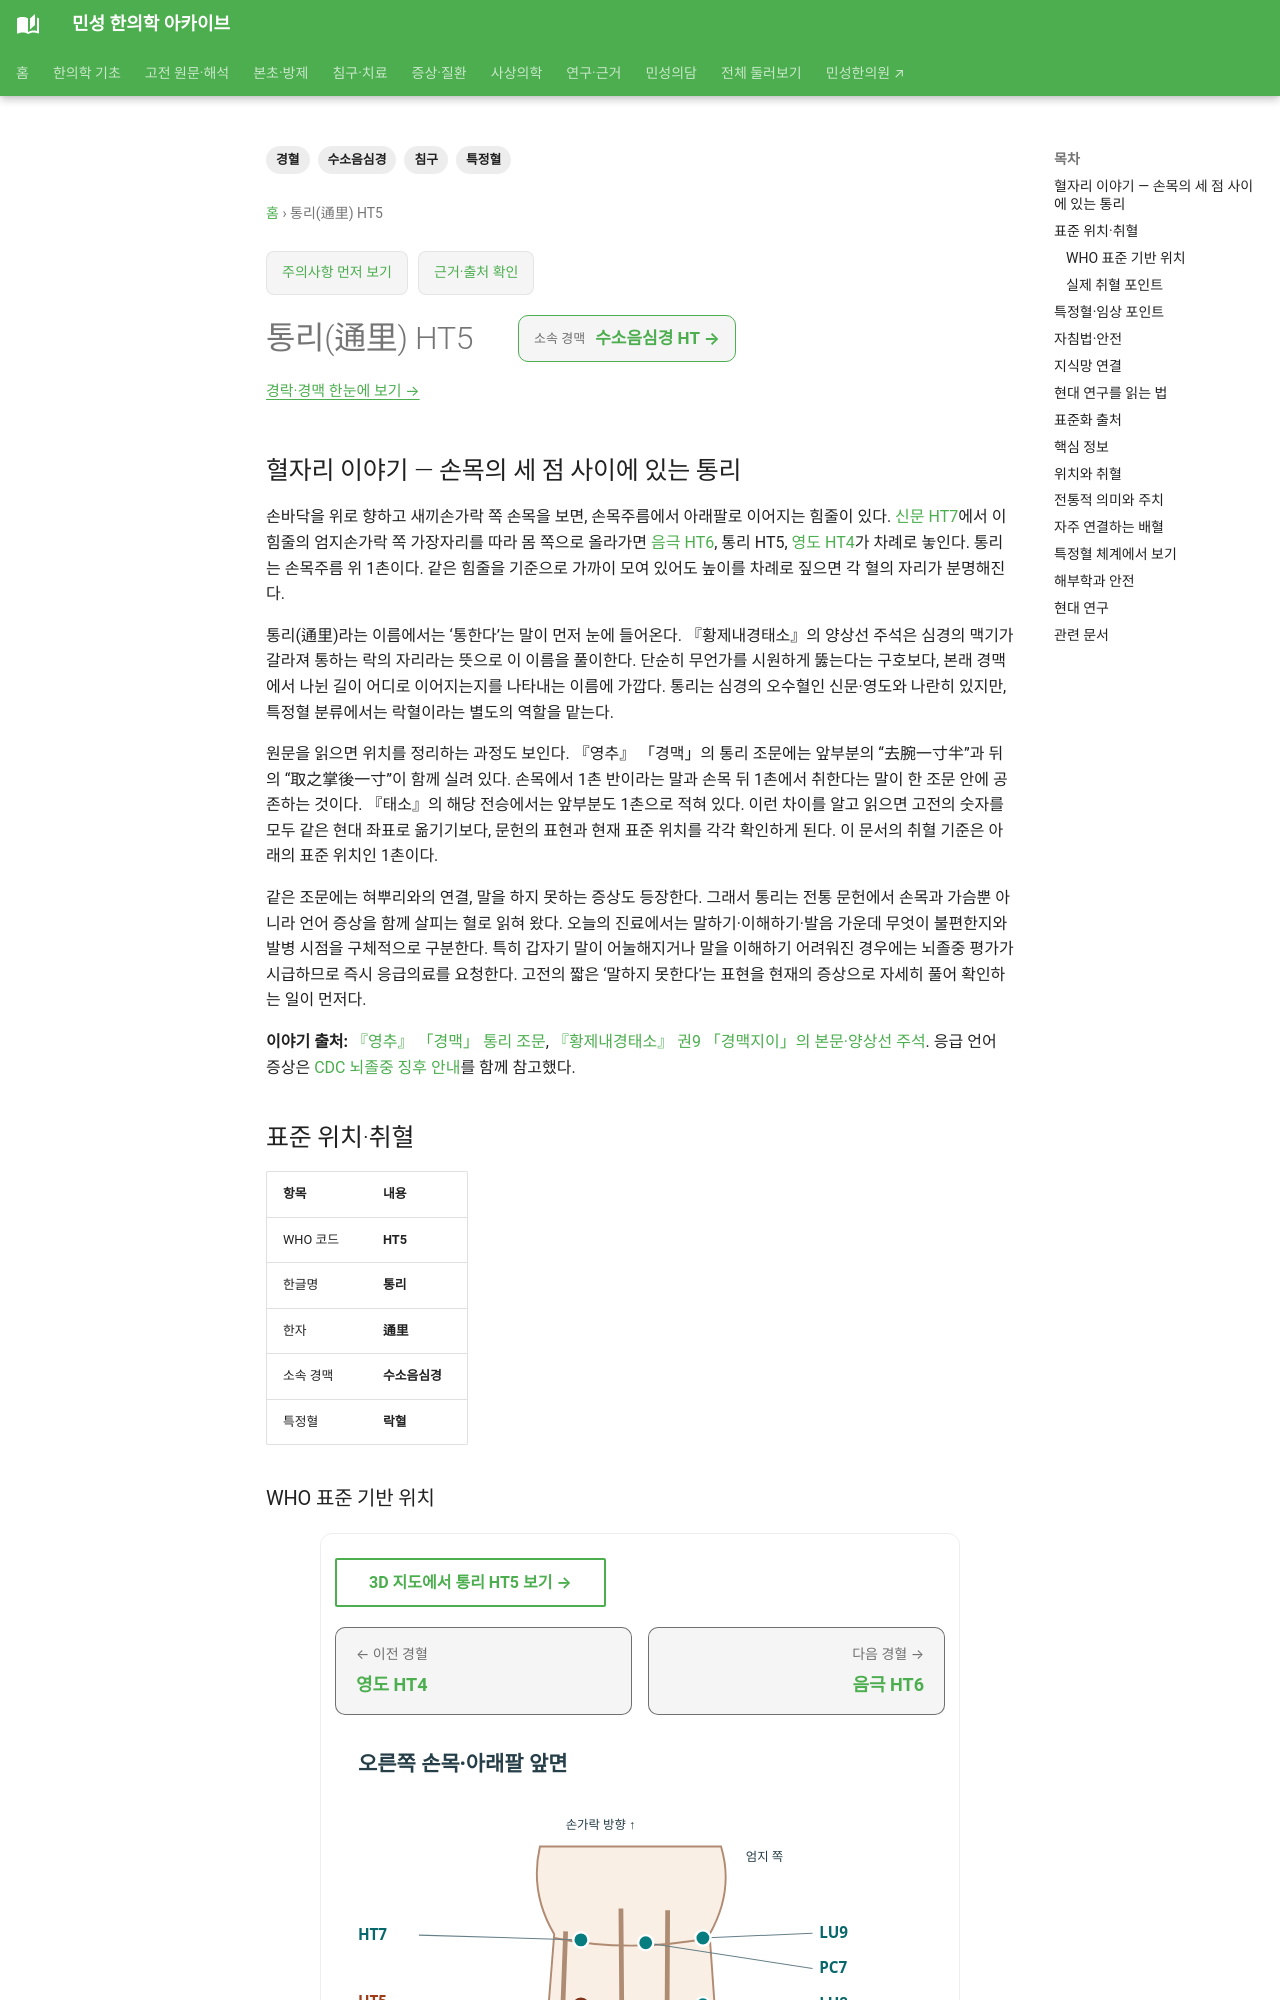

repository: joowon1111/minseong-korean-medicine-wiki · page: acupuncture/points/ht5-tongli/index.html · generator: mkdocs

---
title: 통리(通里) HT5
description: 통리 HT5의 위치, 소속 경맥, 특정혈 분류, 전통 주치, 임상 배혈, 해부학·안전성과 연구 방향을 정리합니다.
tags: [경혈, 수소음심경, 특정혈, 침구]
---
# 통리(通里) HT5

## 혈자리 이야기 — 손목의 세 점 사이에 있는 통리

손바닥을 위로 향하고 새끼손가락 쪽 손목을 보면, 손목주름에서 아래팔로 이어지는 힘줄이 있다. [신문 HT7](ht7-shenmen.md)에서 이 힘줄의 엄지손가락 쪽 가장자리를 따라 몸 쪽으로 올라가면 [음극 HT6](ht6.md), 통리 HT5, [영도 HT4](ht4.md)가 차례로 놓인다. 통리는 손목주름 위 1촌이다. 같은 힘줄을 기준으로 가까이 모여 있어도 높이를 차례로 짚으면 각 혈의 자리가 분명해진다.

통리(通里)라는 이름에서는 ‘통한다’는 말이 먼저 눈에 들어온다. 『황제내경태소』의 양상선 주석은 심경의 맥기가 갈라져 통하는 락의 자리라는 뜻으로 이 이름을 풀이한다. 단순히 무언가를 시원하게 뚫는다는 구호보다, 본래 경맥에서 나뉜 길이 어디로 이어지는지를 나타내는 이름에 가깝다. 통리는 심경의 오수혈인 신문·영도와 나란히 있지만, 특정혈 분류에서는 락혈이라는 별도의 역할을 맡는다.

원문을 읽으면 위치를 정리하는 과정도 보인다. 『영추』 「경맥」의 통리 조문에는 앞부분의 “去腕一寸半”과 뒤의 “取之掌後一寸”이 함께 실려 있다. 손목에서 1촌 반이라는 말과 손목 뒤 1촌에서 취한다는 말이 한 조문 안에 공존하는 것이다. 『태소』의 해당 전승에서는 앞부분도 1촌으로 적혀 있다. 이런 차이를 알고 읽으면 고전의 숫자를 모두 같은 현대 좌표로 옮기기보다, 문헌의 표현과 현재 표준 위치를 각각 확인하게 된다. 이 문서의 취혈 기준은 아래의 표준 위치인 1촌이다.

같은 조문에는 혀뿌리와의 연결, 말을 하지 못하는 증상도 등장한다. 그래서 통리는 전통 문헌에서 손목과 가슴뿐 아니라 언어 증상을 함께 살피는 혈로 읽혀 왔다. 오늘의 진료에서는 말하기·이해하기·발음 가운데 무엇이 불편한지와 발병 시점을 구체적으로 구분한다. 특히 갑자기 말이 어눌해지거나 말을 이해하기 어려워진 경우에는 뇌졸중 평가가 시급하므로 즉시 응급의료를 요청한다. 고전의 짧은 ‘말하지 못한다’는 표현을 현재의 증상으로 자세히 풀어 확인하는 일이 먼저다.

**이야기 출처:** [『영추』 「경맥」 통리 조문](https://ctext.org/huangdi-neijing/jing-mai/zh), [『황제내경태소』 권9 「경맥지이」의 본문·양상선 주석](https://www.theqi.com/cmed/oldbook/book287/b287_06.html). 응급 언어 증상은 [CDC 뇌졸중 징후 안내](https://www.cdc.gov/stroke/signs-symptoms/)를 함께 참고했다.

<!-- MS_ACUPOINT_ATLAS_43_START -->
## 표준 위치·취혈

| 항목 | 내용 |
|---|---|
| WHO 코드 | **HT5** |
| 한글명 | **통리** |
| 한자 | **通里** |
| 소속 경맥 | **수소음심경** |
| 특정혈 | **락혈** |
